Labelled photos from "processed", an image-classification folder in ruzbeh4/banknote-net. The possible labels are: 1000000 variant 1 back, 1000000 variant 1 front, 100000 variant 1 back, 100000 variant 1 front, 100000 variant 2 front, 100000 variant 3 back, 100000 variant 3 front, 100000 variant 4 back, 100000 variant 4 front, 10000 variant 1 back, 10000 variant 1 front, 1000 variant 1 back, 1000 variant 1 front, 1000 variant 2 back, 1000 variant 2 front, 1000 variant 3 back, 1000 variant 3 front, 200000 variant 1 back, 200000 variant 1 front, 200000 variant 2 back, 200000 variant 2 front, 2000 variant 3 back, 2000 variant 3 front, 500000 variant 1 back, 500000 variant 1 front, 50000 variant 1 back, 50000 variant 1 front, 50000 variant 2 back, 50000 variant 2 front, 50000 variant 3 back, 50000 variant 3 front, 50000 variant 4 back, 50000 variant 4 front, 5000 variant 1 back, 5000 variant 1 front, 5000 variant 2 back, 5000 variant 2 front, 5000 variant 3 back, none.

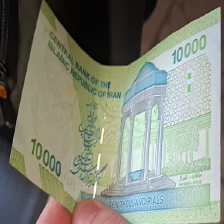
Label: 1000 variant 1 back

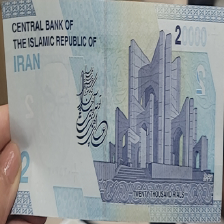
Label: 2000 variant 3 back

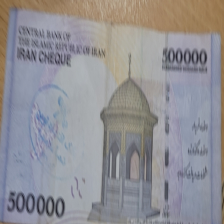
Label: 50000 variant 1 back

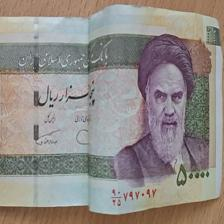
Label: 5000 variant 1 front

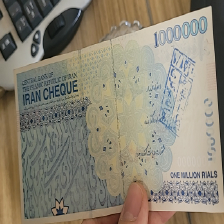
Label: 100000 variant 3 back

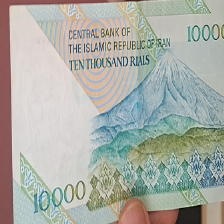
Label: 1000 variant 2 back
